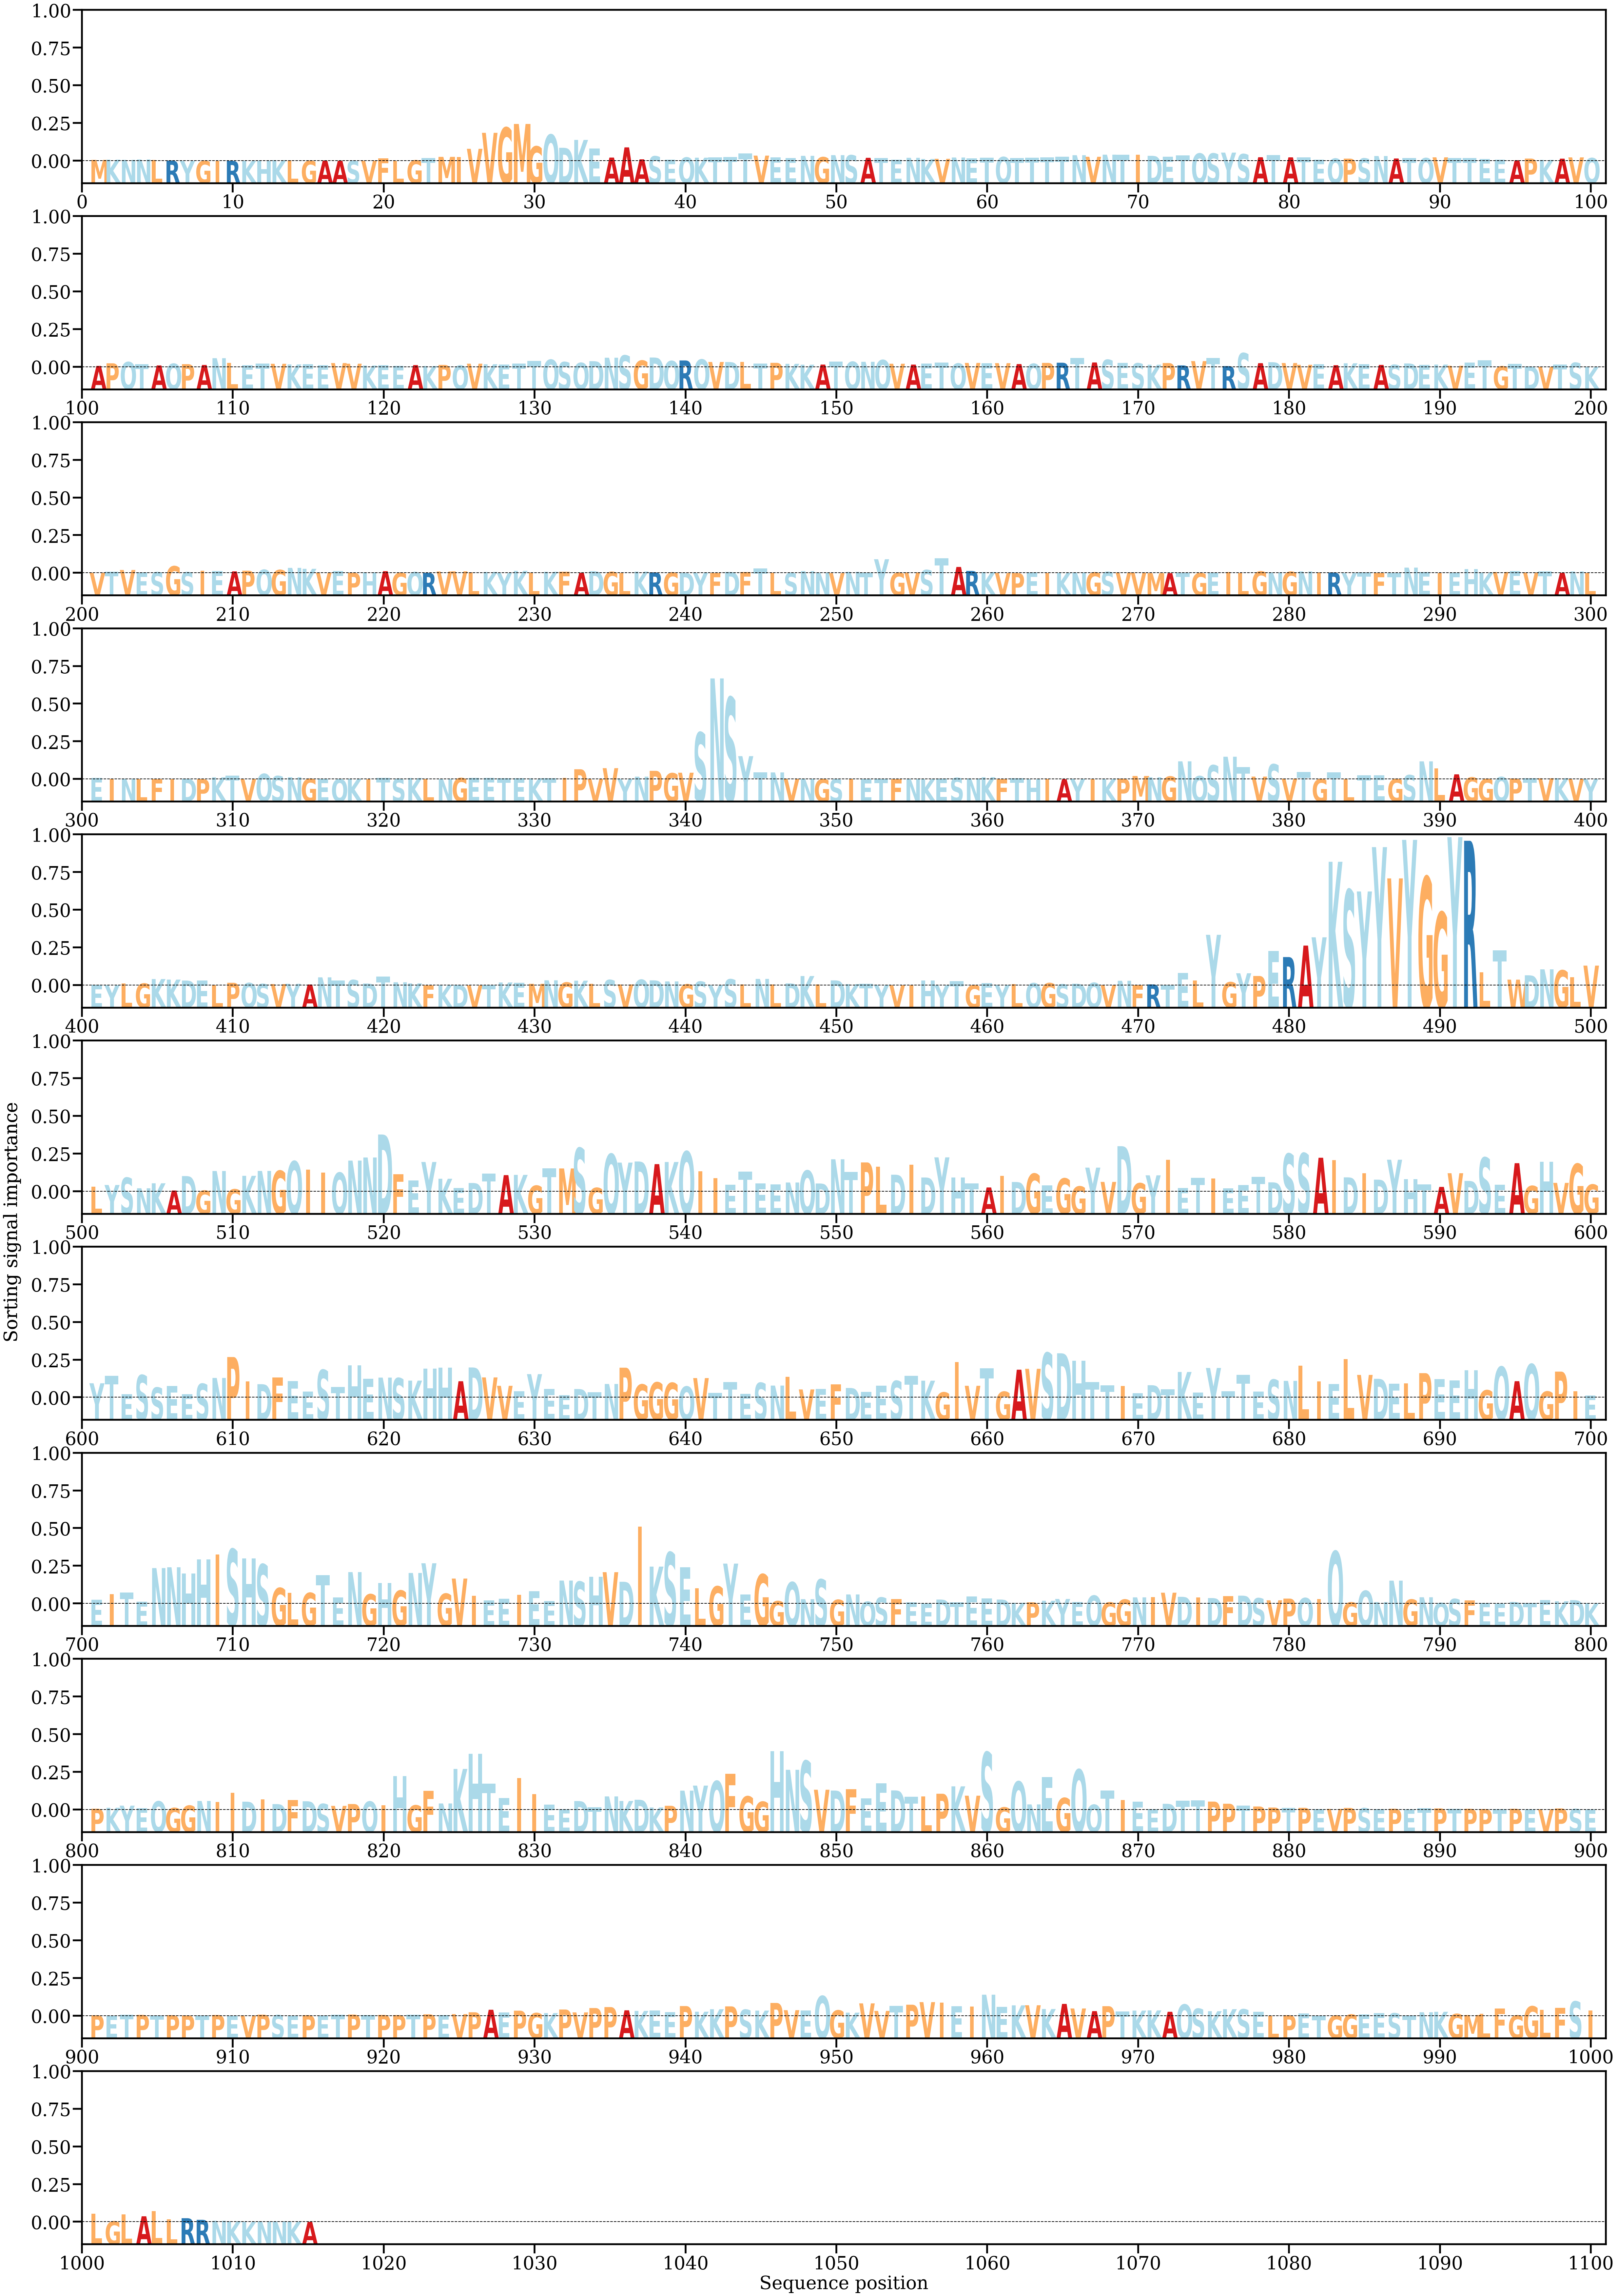

The file beside this chart, header and first rows:
AA, Alpha
M, [0.00010362]
K, [0.00012916]
N, [0.00010617]
N, [0.00014735]
L, [0.00010382]
R, [3.3403277e-05]
Y, [3.6235367e-06]
G, [9.614997e-06]
I, [2.770364e-06]
R, [4.451318e-06]
K, [2.0709203e-06]
H, [1.5625055e-05]
K, [7.13575e-05]
L, [5.4821292e-05]
G, [1.8078219e-05]
A, [3.5656925e-05]
A, [1.6178508e-05]
S, [1.3417661e-05]
V, [2.1094562e-05]
F, [0.00025186]
L, [1.0630918e-05]
G, [6.274948e-05]
T, [0.00028148]
M, [0.0004071]
I, [0.00040252]
V, [0.00121327]
V, [0.002813]
G, [0.00334282]
M, [0.00370047]
G, [0.00145627]
Q, [0.00263054]
D, [0.00131468]
K, [0.00210136]
E, [0.00123923]
A, [0.00033704]
A, [0.00135595]
A, [0.00016223]
S, [0.00047012]
E, [0.00011684]
Q, [0.00034857]
K, [0.00032717]
T, [0.0003542]
T, [0.00040474]
T, [0.00074596]
V, [0.00053162]
E, [0.00034245]
E, [0.00030242]
N, [0.00050988]
G, [0.00037919]
N, [0.00057853]
S, [0.00057448]
A, [0.00031222]
T, [0.0002825]
E, [0.00012451]
N, [0.00031347]
K, [0.00019485]
V, [0.000212]
N, [0.00034393]
E, [0.00024473]
T, [0.00032191]
... 955 more rows
